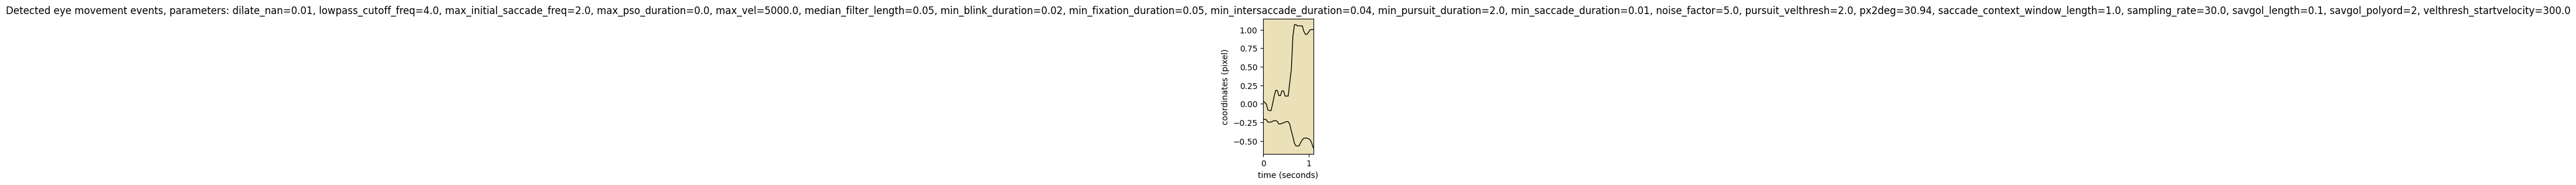

The data file committed next to this chart (first rows):
onset	duration	label	start_x	start_y	end_x	end_y	amp	peak_vel	med_vel	avg_vel
0.000	1.100	FIXA	0.0	-0.2	1.0	-0.6	32.11	422.4	32.12	58.51
